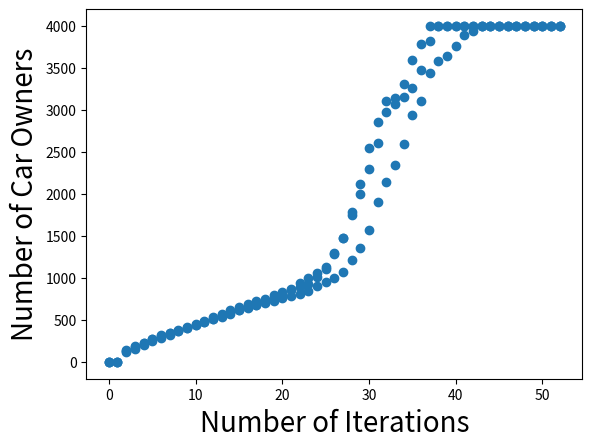

Python code for this plot:
import matplotlib.pyplot as plt

num_cars_list = [0, 0, 128, 184, 227, 272, 306, 339, 372, 405, 441, 476, 515, 562, 593, 614, 640, 672, 706, 731, 756, 790, 814, 847, 901, 949, 1000, 1074, 1210, 1360, 1570, 1902, 2143, 2348, 2600, 2934, 3103, 3441, 3582, 3642, 3762, 3892, 3939, 4000, 4000, 4000, 4000, 4000, 4000, 4000, 4000, 4000, 4000]
num_cars_list += [0, 0, 136, 179, 230, 271, 318, 346, 377, 420, 449, 483, 534, 568, 618, 655, 689, 725, 752, 795, 837, 870, 935, 999, 1059, 1132, 1296, 1473, 1786, 2121, 2547, 2860, 2975, 3072, 3310, 3600, 3789, 4000, 4000, 4000, 4000, 4000, 4000, 4000, 4000, 4000, 4000, 4000, 4000, 4000, 4000, 4000, 4000]
num_cars_list += [0, 0, 114, 150, 203, 246, 286, 324, 369, 403, 439, 470, 506, 535, 574, 613, 648, 682, 718, 752, 814, 854, 890, 931, 1006, 1105, 1281, 1473, 1748, 2004, 2301, 2606, 3102, 3136, 3158, 3261, 3481, 3819, 4000, 4000, 4000, 4000, 4000, 4000, 4000, 4000, 4000, 4000, 4000, 4000, 4000, 4000, 4000]
num_charge_list = []
time = list(range(53))*3

fig = plt.figure()
cars = fig.add_subplot(111)
cars.scatter(time, num_cars_list)

cars.set_xlabel('Number of Iterations').set_fontsize(20)
cars.set_ylabel('Number of Car Owners').set_fontsize(20)

plt.show()